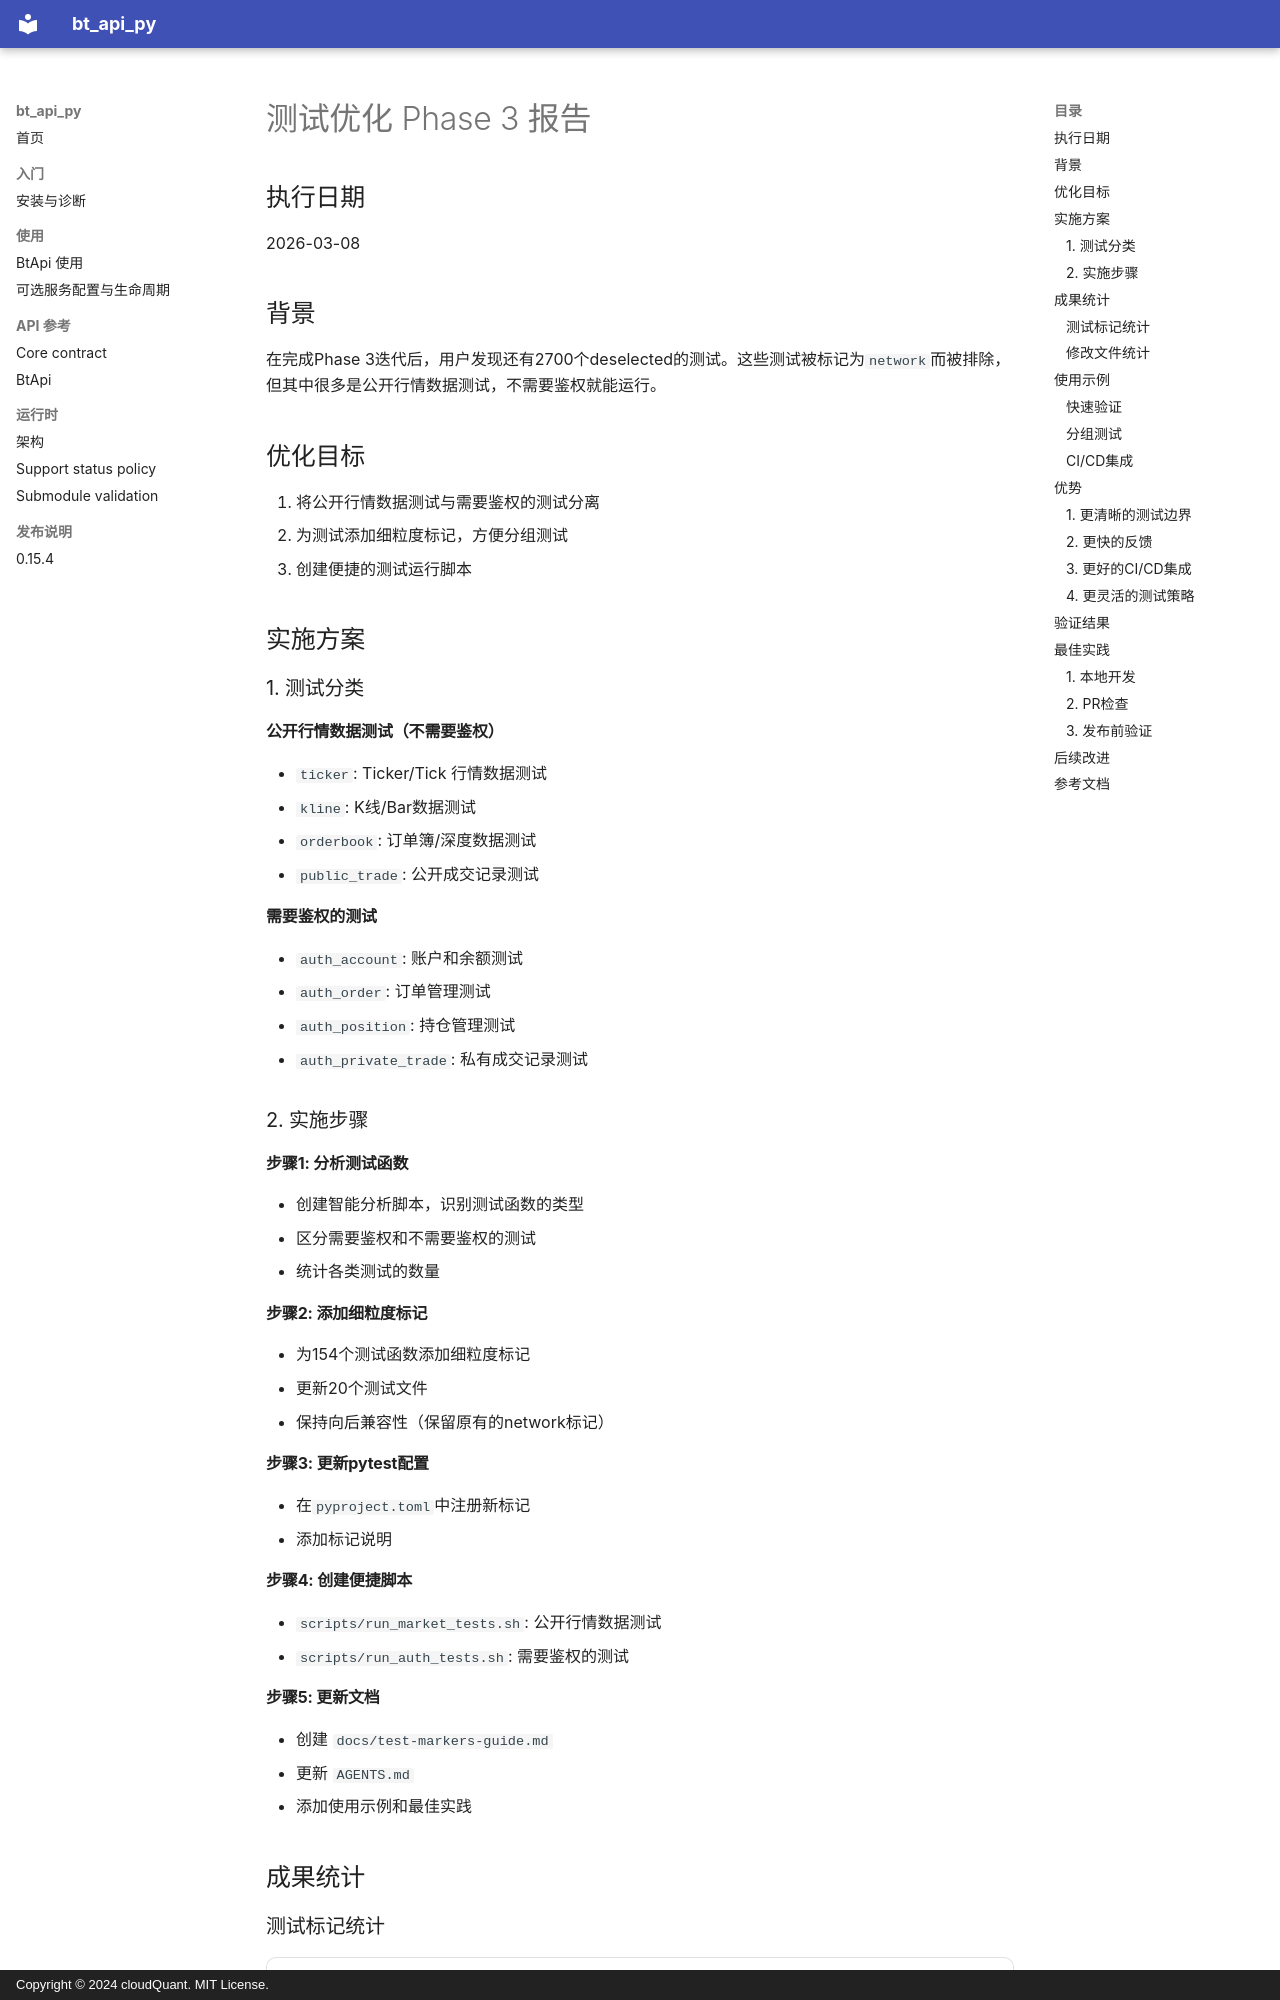

repository: cloudQuant/bt_api_py · page: archive/reports/test-optimization-phase3-report/index.html · generator: mkdocs · copyright: Copyright © 2024 cloudQuant. MIT License.

# 测试优化 Phase 3 报告

## 执行日期
2026-03-08

## 背景

在完成Phase 3迭代后，用户发现还有2700个deselected的测试。这些测试被标记为`network`而被排除，但其中很多是公开行情数据测试，不需要鉴权就能运行。

## 优化目标

1. 将公开行情数据测试与需要鉴权的测试分离
2. 为测试添加细粒度标记，方便分组测试
3. 创建便捷的测试运行脚本

## 实施方案

### 1. 测试分类

#### 公开行情数据测试（不需要鉴权）
- `ticker`: Ticker/Tick 行情数据测试
- `kline`: K线/Bar数据测试
- `orderbook`: 订单簿/深度数据测试
- `public_trade`: 公开成交记录测试

#### 需要鉴权的测试
- `auth_account`: 账户和余额测试
- `auth_order`: 订单管理测试
- `auth_position`: 持仓管理测试
- `auth_private_trade`: 私有成交记录测试

### 2. 实施步骤

#### 步骤1: 分析测试函数
- 创建智能分析脚本，识别测试函数的类型
- 区分需要鉴权和不需要鉴权的测试
- 统计各类测试的数量

#### 步骤2: 添加细粒度标记
- 为154个测试函数添加细粒度标记
- 更新20个测试文件
- 保持向后兼容性（保留原有的network标记）

#### 步骤3: 更新pytest配置
- 在`pyproject.toml`中注册新标记
- 添加标记说明

#### 步骤4: 创建便捷脚本
- `scripts/run_market_tests.sh`: 公开行情数据测试
- `scripts/run_auth_tests.sh`: 需要鉴权的测试

#### 步骤5: 更新文档
- 创建 `docs/test-markers-guide.md`
- 更新 `AGENTS.md`
- 添加使用示例和最佳实践

## 成果统计
